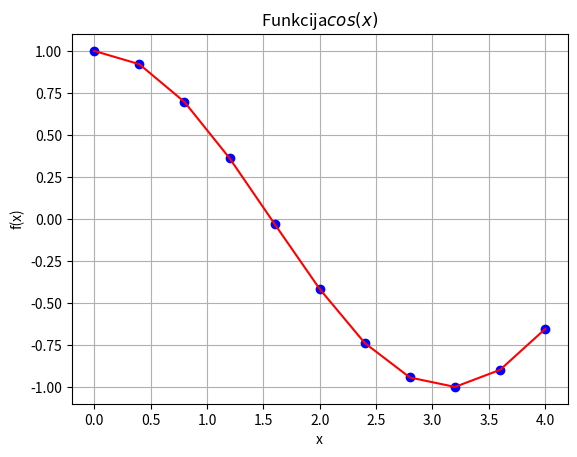

Python code for this plot:
#print(vars())
import sys
sys.path.append('/usr/local/anaconda3/lib/python3.6/site-packages')

#print(vars())

from numpy import cos, linspace

#x = linspace(0, 7, 70) #solis=(7-0)/(70-1)
x = linspace(0, 4, 11) #solis=(4-0)/(11-1)
y = cos(x)
#print(vars())

from matplotlib import pyplot as plt
plt.grid()
plt.xlabel('x')
plt.ylabel('f(x)')
plt.title('Funkcija$cos(x)$')
plt.plot(x, y, 'bo')
plt.plot(x, y, color = '#FF0000')
plt.show()




